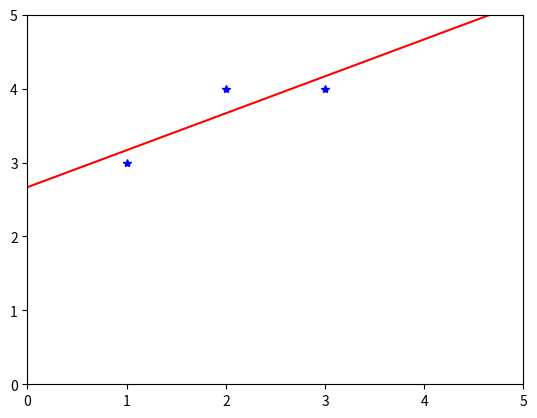

The script that saved this image:
import numpy as np
from matplotlib import pyplot as plt

# Define our points
coords_x = np.array([[1,2,3]]).T
coords_y = np.array([[3,4,4]]).T

# Our linear model is y = w_0 + w_1 * x, setup the X matrix and Y vector
X = np.concatenate(
    (np.ones_like(coords_x), coords_x),
    axis=1
)
Y = coords_y

# Estimate model paramaters using pseudo-inverse
Xinv = np.linalg.inv(X.T @ X) @ X.T
model = Xinv @ Y
print(model)

# Retrieve model parameters
model = model.flatten()
w0 = model[0]
w1 = model[1]
print(w0, w1)

# Plot them
plt.plot(coords_x, coords_y, 'b*')
x = np.linspace(0,5,10)
plt.plot(x, w0 + w1 * x, "r")
plt.xlim((0,5))
plt.ylim((0,5))
plt.show()